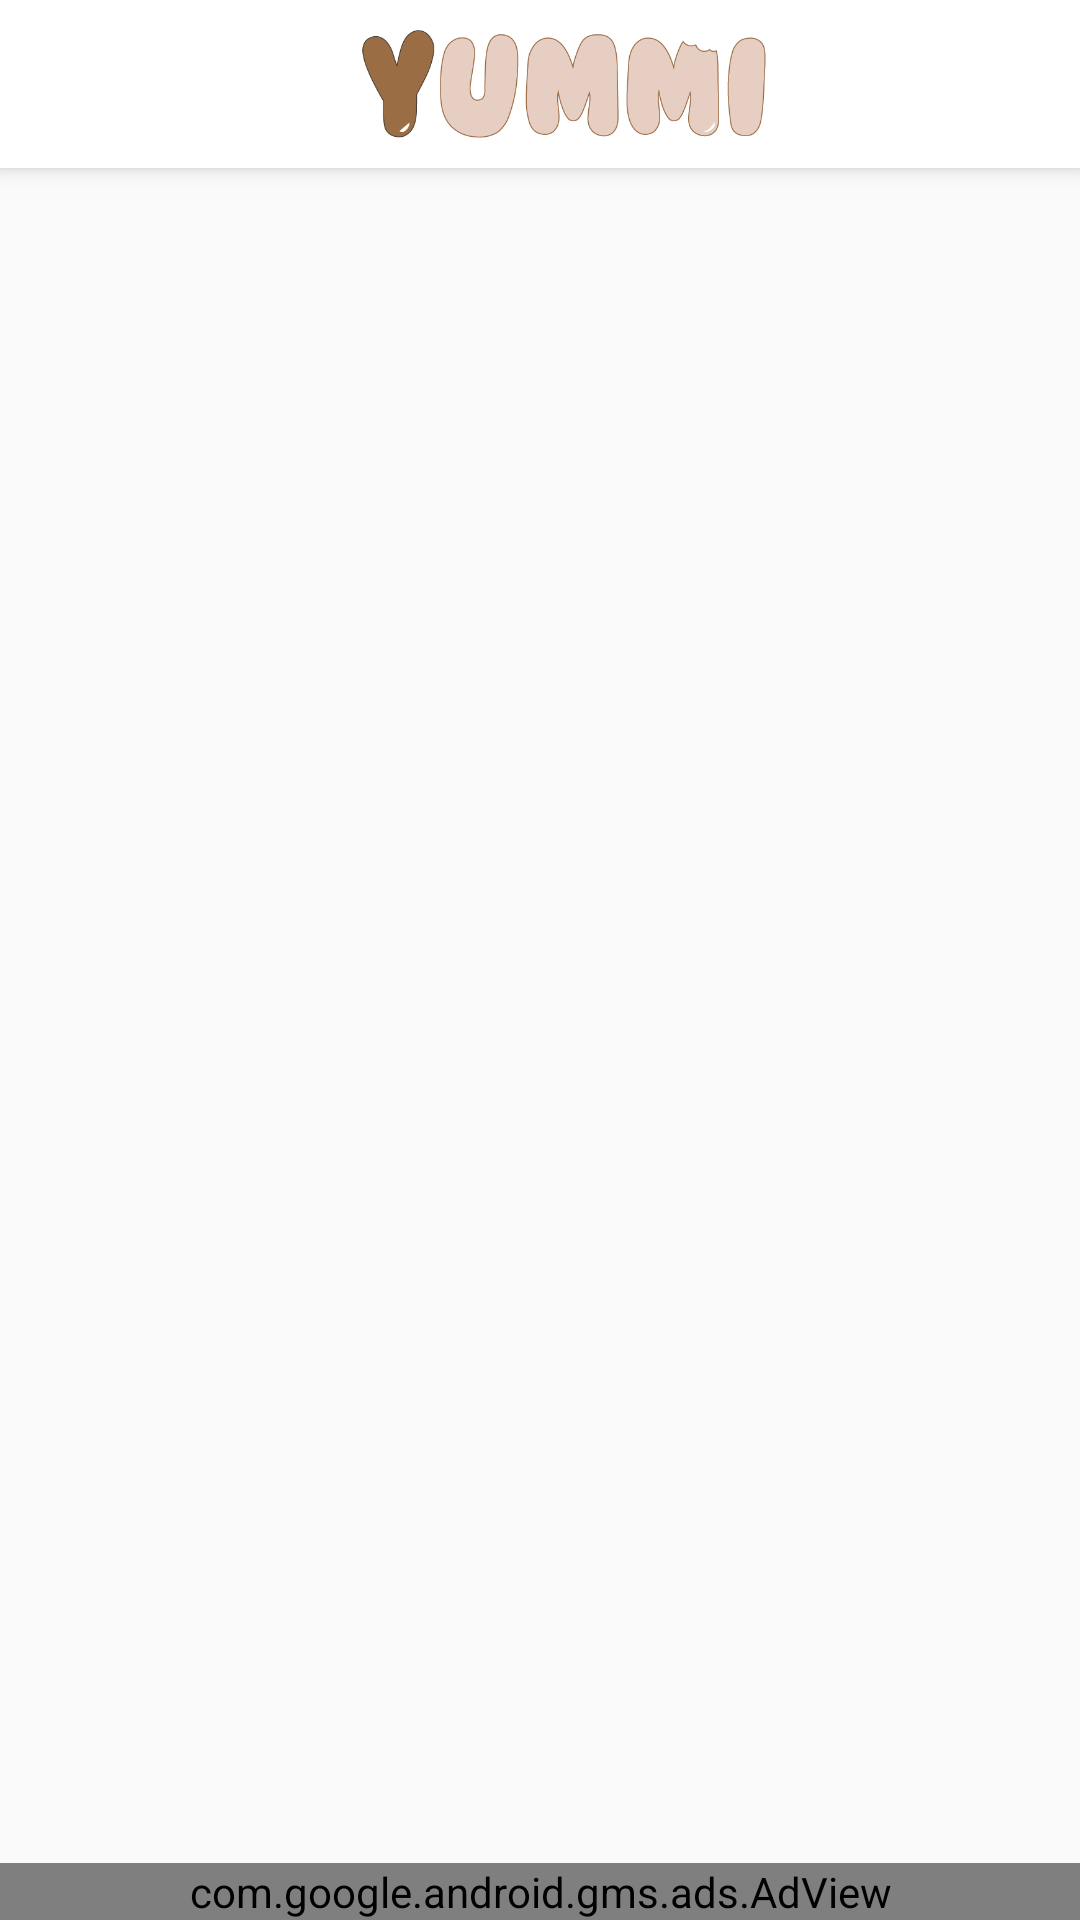

The Android layout XML behind this screen, and the referenced resources:
<!-- AndroidManifest.xml: activity theme AppTheme.NoActionBar -->
<!-- res/layout/activity_main.xml -->
<?xml version="1.0" encoding="utf-8"?>
<android.support.v4.widget.DrawerLayout xmlns:android="http://schemas.android.com/apk/res/android"
    xmlns:app="http://schemas.android.com/apk/res-auto"
    xmlns:tools="http://schemas.android.com/tools"
    android:id="@+id/drawer_layout"
    android:layout_width="match_parent"
    android:layout_height="match_parent"
    android:fitsSystemWindows="true"
    tools:openDrawer="start">

    <include
        layout="@layout/app_bar_main"
        android:layout_width="match_parent"
        android:layout_height="match_parent" />

    <android.support.design.widget.NavigationView
        android:id="@+id/nav_view"
        android:layout_width="wrap_content"
        android:layout_height="match_parent"
        android:layout_gravity="start"
        android:fitsSystemWindows="true"
        android:paddingTop="40dp"
        app:menu="@menu/activity_main_drawer" />

    

</android.support.v4.widget.DrawerLayout>
<!-- res/layout/app_bar_main.xml (included above) -->
<?xml version="1.0" encoding="utf-8"?>
<android.support.design.widget.CoordinatorLayout xmlns:android="http://schemas.android.com/apk/res/android"
    xmlns:app="http://schemas.android.com/apk/res-auto"
    xmlns:tools="http://schemas.android.com/tools"
    android:layout_width="match_parent"
    android:layout_height="match_parent"
    tools:context="com.example.maola.yummifragment.MainActivity">

    <android.support.design.widget.AppBarLayout
        android:layout_width="match_parent"
        android:layout_height="wrap_content"
        android:theme="@style/AppTheme.AppBarOverlay">

        <android.support.v7.widget.Toolbar
            android:id="@+id/toolbar"
            android:layout_width="match_parent"
            android:layout_height="?attr/actionBarSize"
            android:background="?attr/colorPrimary"
            app:popupTheme="@style/AppTheme.PopupOverlay">

            <ImageView
                android:id="@+id/imageView7"
                android:layout_width="match_parent"
                android:layout_height="wrap_content"
                android:layout_weight="0"
                android:padding="10dp"
                app:srcCompat="@drawable/logo_coloratohdpi" />
        </android.support.v7.widget.Toolbar>



    </android.support.design.widget.AppBarLayout>

    <include layout="@layout/content_main" />

    <LinearLayout
        android:layout_width="match_parent"
        android:layout_height="match_parent"
        android:orientation="vertical">
        <FrameLayout
            android:id="@+id/flContent"
            android:layout_width="match_parent"
            android:layout_height="match_parent"
            android:layout_marginBottom="50dp"
            android:layout_marginTop="?attr/actionBarSize"></FrameLayout>
    </LinearLayout>
    <LinearLayout
        android:id="@+id/adViewLayout"
        android:layout_width="match_parent"
        android:layout_height="match_parent"
        android:orientation="horizontal"
        android:visibility="visible">

        <com.google.android.gms.ads.AdView
            android:id="@+id/adView2"
            android:layout_width="match_parent"
            android:layout_height="wrap_content"
            android:layout_alignParentBottom="true"
            android:layout_centerHorizontal="true"
            android:layout_gravity="bottom"
            android:layout_weight="1"
            android:visibility="visible"
            app:adSize="BANNER"
            app:adUnitId="ca-app-pub-7231804271443061/1595985037"></com.google.android.gms.ads.AdView>
    </LinearLayout>


</android.support.design.widget.CoordinatorLayout>
<!-- res/layout/nav_header_main.xml (included above) -->
<?xml version="1.0" encoding="utf-8"?>
<LinearLayout xmlns:android="http://schemas.android.com/apk/res/android"
    xmlns:app="http://schemas.android.com/apk/res-auto"
    android:layout_width="match_parent"
    android:layout_height="@dimen/nav_header_height"
    android:background="@drawable/side_nav_bar"
    android:gravity="bottom"
    android:orientation="vertical"
    android:paddingBottom="@dimen/activity_vertical_margin"
    android:paddingLeft="@dimen/activity_horizontal_margin"
    android:paddingRight="@dimen/activity_horizontal_margin"
    android:paddingTop="@dimen/activity_vertical_margin"
    android:theme="@style/ThemeOverlay.AppCompat.Dark">

    
        
        
        
        
        

</LinearLayout>
<!-- res/layout/content_main.xml (included above) -->
<?xml version="1.0" encoding="utf-8"?>
<android.support.constraint.ConstraintLayout xmlns:android="http://schemas.android.com/apk/res/android"
    xmlns:app="http://schemas.android.com/apk/res-auto"
    xmlns:tools="http://schemas.android.com/tools"
    android:layout_width="match_parent"
    android:layout_height="match_parent"
    app:layout_behavior="@string/appbar_scrolling_view_behavior"
    tools:context="com.example.maola.yummifragment.MainActivity"
    tools:showIn="@layout/app_bar_main">

</android.support.constraint.ConstraintLayout>
<!-- resources referenced by this layout -->
<resources>
  <dimen name="activity_horizontal_margin">16dp</dimen>
  <dimen name="activity_vertical_margin">16dp</dimen>
  <dimen name="nav_header_height">160dp</dimen>
  <dimen name="nav_header_vertical_spacing">16dp</dimen>
  <!-- drawable logo_coloratohdpi: png bitmap (drawable-v21, 21216 bytes) -->
  <!-- drawable side_nav_bar (drawable) -->
  <shape xmlns:android="http://schemas.android.com/apk/res/android"
      android:shape="rectangle">
      
          
          
          
          
          
      <solid
          android:color="@color/background" />
  </shape>
  <style name="AppTheme.AppBarOverlay" parent="ThemeOverlay.AppCompat.Dark.ActionBar" />
  <style name="AppTheme.PopupOverlay" parent="ThemeOverlay.AppCompat.Light" />
  <style name="AppTheme.NoActionBar">
          <item name="windowActionBar">false</item>
          <item name="windowNoTitle">true</item>
      </style>
  <color name="background">#F7F6F5</color>
</resources>
